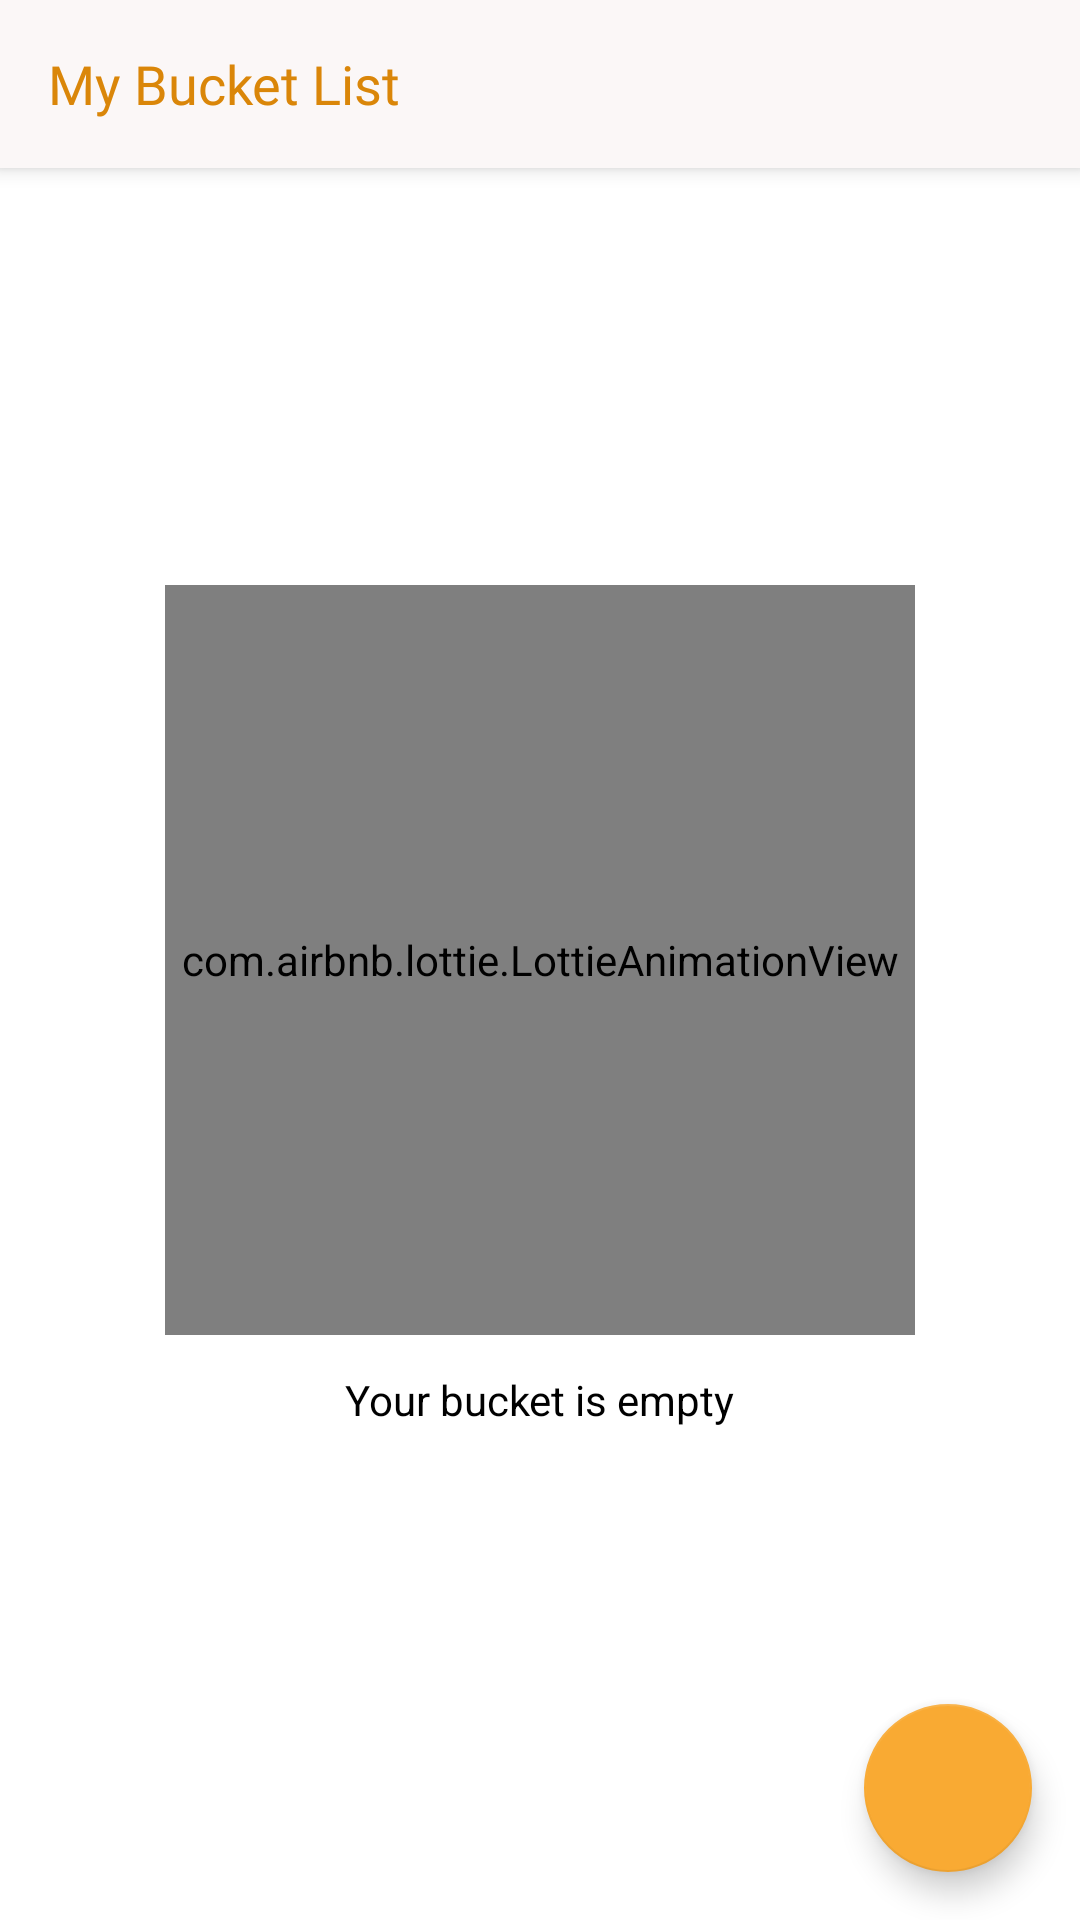

Reconstruct the res/layout file that produces this screen, plus the resources it refers to.
<!-- AndroidManifest.xml: application theme Theme.SplashScreen -->
<!-- res/layout/fragment_display.xml -->
<?xml version="1.0" encoding="utf-8"?>
<androidx.coordinatorlayout.widget.CoordinatorLayout xmlns:android="http://schemas.android.com/apk/res/android"
    xmlns:app="http://schemas.android.com/apk/res-auto"
    xmlns:tools="http://schemas.android.com/tools"
    android:id="@+id/coord_layout"
    android:layout_width="match_parent"
    android:layout_height="match_parent"
    tools:context=".bucket.BucketList.DisplayFragment">


    <com.google.android.material.appbar.AppBarLayout
        android:id="@+id/appBarLayout"
        android:layout_width="match_parent"

        android:layout_height="wrap_content"
        app:layout_constraintEnd_toEndOf="parent"
        app:layout_constraintStart_toStartOf="parent"
        app:layout_constraintTop_toTopOf="parent">

        <com.google.android.material.appbar.MaterialToolbar
            android:id="@+id/toolbarDashboard"
            android:layout_width="match_parent"
            android:layout_height="match_parent"
            android:background="@color/whiteShade"
            app:title="My Bucket List"
            app:titleTextAppearance="@style/ToolbarTheme"

            app:titleTextColor="@color/colorPrimaryDark" />

    </com.google.android.material.appbar.AppBarLayout>

    <RelativeLayout
        android:id="@+id/anim"
        android:layout_width="match_parent"
        android:layout_height="match_parent">

        <com.airbnb.lottie.LottieAnimationView
            android:id="@+id/ebg"
            android:layout_width="250dp"
            android:layout_height="250dp"
            android:layout_centerInParent="true"
            app:lottie_autoPlay="true"
            app:lottie_loop="true"
            app:lottie_rawRes="@raw/anim" />

        <TextView
            android:layout_width="wrap_content"
            android:layout_height="wrap_content"
            android:layout_below="@id/ebg"
            android:layout_centerHorizontal="true"
            android:layout_marginTop="12dp"
            android:text="Your bucket is empty"
            android:textColor="@color/black"
            android:textSize="14sp" />
    </RelativeLayout>

    <LinearLayout
        android:layout_width="match_parent"
        android:layout_height="match_parent"
        android:layout_marginTop="70dp"
        android:orientation="vertical">

        <androidx.recyclerview.widget.RecyclerView
            android:id="@+id/rv"
            android:layout_width="match_parent"
            android:layout_height="wrap_content">

        </androidx.recyclerview.widget.RecyclerView>
    </LinearLayout>

    <com.google.android.material.floatingactionbutton.FloatingActionButton
        android:id="@+id/floating_action_button"
        android:layout_width="wrap_content"
        android:layout_height="wrap_content"
        android:layout_gravity="bottom|end"
        android:layout_margin="16dp"
        android:src="@drawable/ic_baseline_add_24"
        app:backgroundTint="@color/colorPrimary"
        app:tint="@color/black" />

</androidx.coordinatorlayout.widget.CoordinatorLayout>
<!-- resources referenced by this layout -->
<resources>
  <color name="black">#FF000000</color>
  <color name="colorPrimary">#f9aa33</color>
  <color name="colorPrimaryDark">#DA8609</color>
  <color name="whiteShade">#FBF7F7</color>
  <style name="ToolbarTheme" parent="Theme.MaterialComponents.Light.NoActionBar">
          <item name="android:fontFamily">@font/montserrat_medium</item>
          <item name="android:textSize">18sp</item>
  
      </style>
  <style name="Theme.SplashScreen" parent="Theme.MaterialComponents.NoActionBar">
          <item name="android:windowBackground">@drawable/splash_image</item>
          <item name="android:statusBarColor">@color/white</item>
      </style>
  <!-- drawable splash_image (drawable) -->
  <?xml version="1.0" encoding="utf-8"?>
  <layer-list xmlns:android="http://schemas.android.com/apk/res/android">
  
      <item android:drawable="@color/white" />
      <item android:drawable="@drawable/ic_splash_logo" android:gravity="center" />
  
  
  </layer-list>
  <color name="white">#FFFFFFFF</color>
  <!-- drawable ic_splash_logo: vector/xml drawable (drawable, 11773 chars, omitted) -->
</resources>
